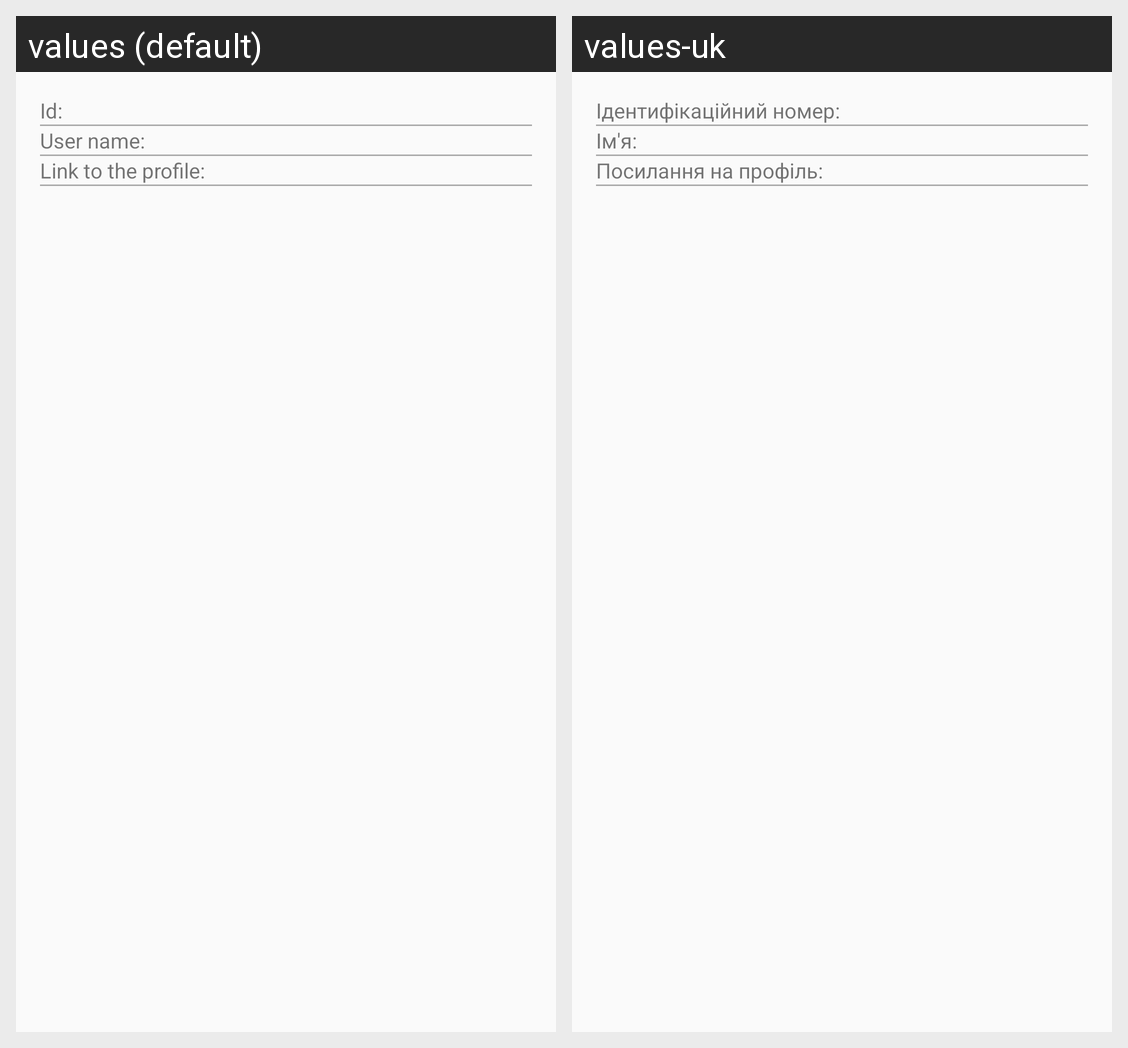

For this localized Android screen grid, give each drawn string resource with its value in every locale shown.
Android screen res/layout/fragment_profile.xml rendered under 2 locales, left to right: values (default), values-uk. Device: Nexus 5 (rendered at 1080×1920; each locale shown at half size, 540×960, under a caption strip naming it); theme AppTheme.
Strings drawn on this screen, with the default value and each locale's value (text and hints the layout hard-codes, and strings that could not be matched under every locale, appear in the picture but are not listed):

profile_id
  values: Id:
  values-uk: Ідентифікаційний номер:

profile_name
  values: User name:
  values-uk: Ім'я:

profile_link
  values: Link to the profile:
  values-uk: Посилання на профіль:
